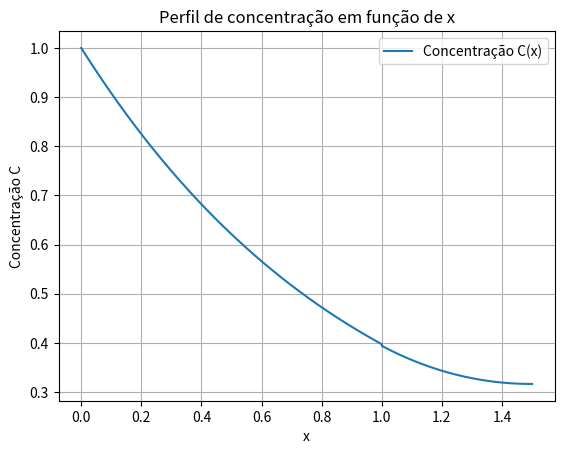

This chart was generated by the following Python code:
import numpy as np
import matplotlib.pyplot as plt

# Parâmetros do problema
L = 1.0  # Comprimento da primeira região
L_f = 0.5  # Comprimento da segunda região
D = 1.0  # Coeficiente de difusão
k_a = 1.0  # Parâmetro na região 1
k_b = 2.0  # Parâmetro na região 2
C_E = 1.0  # Condição de contorno em x = 0

# Discretização
N1 = 100  # Número de pontos na primeira região
N2 = 50  # Número de pontos na segunda região
dx1 = L / N1  # Passo de malha na região 1
dx2 = L_f / N2  # Passo de malha na região 2

# Vetor de posições x
x1 = np.linspace(0, L, N1)
x2 = np.linspace(L, L + L_f, N2)
x = np.concatenate((x1, x2))

# Matriz do sistema
N = N1 + N2  # Número total de pontos
A = np.zeros((N, N))
b = np.zeros(N)

# Preencher a matriz A para a região 1 (0 <= x < L)
for i in range(1, N1-1):
    A[i, i-1] = D / dx1**2
    A[i, i] = -2 * D / dx1**2 - k_a
    A[i, i+1] = D / dx1**2

# Condição de contorno C(x=0) = C_E
A[0, 0] = 1
b[0] = C_E

# Preencher a matriz A para a região 2 (L <= x < L + L_f)
for i in range(N1, N-1):
    A[i, i-1] = D / dx2**2
    A[i, i] = -2 * D / dx2**2 - k_b
    A[i, i+1] = D / dx2**2

# Condição de continuidade em x = L
A[N1-1, N1-2] = D / dx1**2
A[N1-1, N1-1] = - (D / dx1**2 + D / dx2**2) - k_a
A[N1-1, N1] = D / dx2**2

# Condição de Neumann (dC/dx = 0) em x = L + L_f
A[-1, -1] = -1 / dx2
A[-1, -2] = 1 / dx2

# Resolver o sistema
C = np.linalg.solve(A, b)

# Plotar o perfil de concentração
plt.plot(x, C, label='Concentração C(x)')
plt.xlabel('x')
plt.ylabel('Concentração C')
plt.title('Perfil de concentração em função de x')
plt.legend()
plt.grid(True)
plt.savefig('concentracao.png')
plt.show()